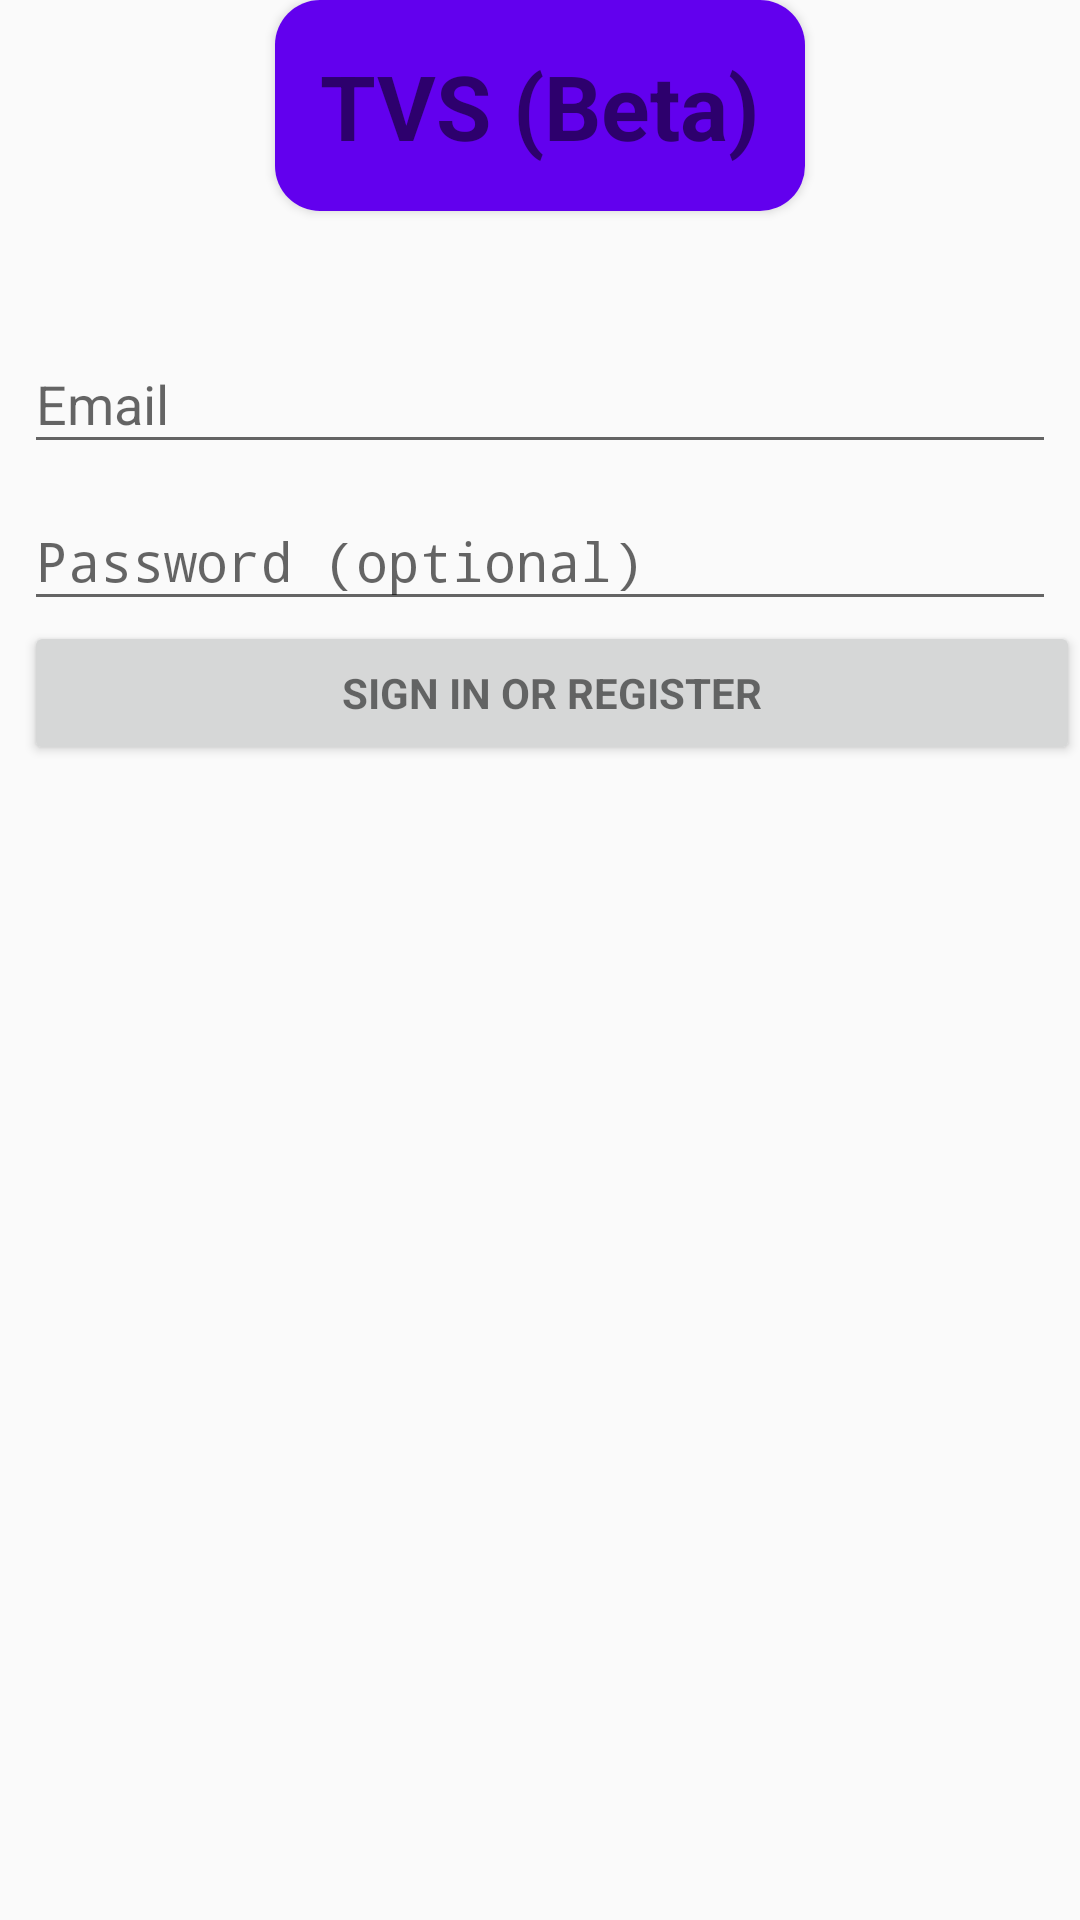

Layout XML and referenced resources for this Android screen:
<!-- AndroidManifest.xml: application theme AppTheme -->
<!-- res/layout/activity_login.xml -->
<?xml version="1.0" encoding="utf-8"?>
<android.support.constraint.ConstraintLayout xmlns:android="http://schemas.android.com/apk/res/android"
    xmlns:app="http://schemas.android.com/apk/res-auto"
    xmlns:tools="http://schemas.android.com/tools"
    android:layout_width="match_parent"
    android:layout_height="match_parent"
    android:gravity="center_horizontal"
    android:orientation="vertical"
    android:paddingLeft="@dimen/activity_horizontal_margin"
    android:paddingTop="@dimen/activity_vertical_margin"
    android:paddingRight="@dimen/activity_horizontal_margin"
    android:paddingBottom="@dimen/activity_vertical_margin"
    tools:context=".LoginActivity">

    

    <ProgressBar
        android:id="@+id/login_progress"
        style="?android:attr/progressBarStyleLarge"
        android:layout_width="wrap_content"
        android:layout_height="wrap_content"
        android:layout_marginStart="8dp"
        android:layout_marginTop="200dp"
        android:layout_marginEnd="8dp"
        android:visibility="gone"
        app:layout_constraintEnd_toEndOf="parent"
        app:layout_constraintStart_toStartOf="parent"
        app:layout_constraintTop_toTopOf="parent" />

    <ScrollView
        android:id="@+id/login_form"
        android:layout_width="match_parent"
        android:layout_height="match_parent"
        app:layout_constraintBottom_toBottomOf="parent"
        app:layout_constraintEnd_toEndOf="parent"
        app:layout_constraintStart_toStartOf="parent"
        app:layout_constraintTop_toTopOf="parent">

        <android.support.constraint.ConstraintLayout
            android:id="@+id/email_login_form"
            android:layout_width="match_parent"
            android:layout_height="wrap_content"
            android:orientation="vertical">

            <android.support.design.widget.TextInputLayout
                android:id="@+id/textInputLayout"
                android:layout_width="match_parent"
                android:layout_height="wrap_content"
                android:layout_marginStart="8dp"
                android:layout_marginTop="32dp"
                android:layout_marginEnd="8dp"
                app:layout_constraintEnd_toEndOf="parent"
                app:layout_constraintStart_toStartOf="parent"
                app:layout_constraintTop_toBottomOf="@+id/textViewCardView">

                <AutoCompleteTextView
                    android:id="@+id/email"
                    android:layout_width="match_parent"
                    android:layout_height="wrap_content"
                    android:hint="@string/prompt_email"
                    android:inputType="textEmailAddress"
                    android:maxLines="1"
                    android:singleLine="true" />

            </android.support.design.widget.TextInputLayout>

            <android.support.design.widget.TextInputLayout
                android:id="@+id/textInputLayout2"
                android:layout_width="match_parent"
                android:layout_height="wrap_content"
                android:layout_marginStart="8dp"
                android:layout_marginEnd="8dp"
                app:layout_constraintEnd_toEndOf="parent"
                app:layout_constraintStart_toStartOf="parent"
                app:layout_constraintTop_toBottomOf="@+id/textInputLayout">

                <EditText
                    android:id="@+id/password"
                    android:layout_width="match_parent"
                    android:layout_height="wrap_content"
                    android:hint="@string/prompt_password"
                    android:imeActionId="6"
                    android:imeActionLabel="@string/action_sign_in_short"
                    android:imeOptions="actionUnspecified"
                    android:inputType="textPassword"
                    android:maxLines="1"
                    android:singleLine="true" />

            </android.support.design.widget.TextInputLayout>

            <Button
                android:id="@+id/email_sign_in_button"
                style="?android:textAppearanceSmall"
                android:layout_width="match_parent"
                android:layout_height="wrap_content"
                android:layout_marginStart="8dp"
                android:text="@string/action_sign_in"
                android:textStyle="bold"
                app:layout_constraintStart_toStartOf="parent"
                app:layout_constraintTop_toBottomOf="@+id/textInputLayout2" />
            <android.support.v7.widget.CardView
                android:id="@+id/textViewCardView"
                android:layout_width="wrap_content"
                android:layout_height="wrap_content"
                app:layout_constraintEnd_toEndOf="parent"
                app:layout_constraintStart_toStartOf="parent"
                app:layout_constraintTop_toTopOf="parent"
                app:cardCornerRadius="15dp">
                <TextView
                    android:id="@+id/textView"
                    android:layout_width="wrap_content"
                    android:layout_height="wrap_content"
                    android:text="TVS (Beta)"
                    android:padding="15dp"
                    android:background="@color/colorPrimary"
                    android:textSize="30sp"
                    android:textStyle="bold" />
            </android.support.v7.widget.CardView>

        </android.support.constraint.ConstraintLayout>
    </ScrollView>
</android.support.constraint.ConstraintLayout>
<!-- resources referenced by this layout -->
<resources>
  <string name="action_sign_in">Sign in or register</string>
  <string name="action_sign_in_short">Sign in</string>
  <string name="prompt_email">Email</string>
  <string name="prompt_password">Password (optional)</string>
  <style name="AppTheme" parent="Theme.AppCompat.Light.DarkActionBar">
          
          <item name="colorPrimary">@color/colorPrimary</item>
          <item name="colorPrimaryDark">@color/colorPrimaryDark</item>
          <item name="colorAccent">@color/colorAccent</item>
          <item name="android:windowContentTransitions">true</item>
      </style>
  <!-- not gathered from this repository: default colours our renderer supplied (Android Studio template values) -->
  <color name="colorPrimary">#FF6200EE</color>
  <color name="colorPrimaryDark">#FF3700B3</color>
  <color name="colorAccent">#FF03DAC5</color>
</resources>
